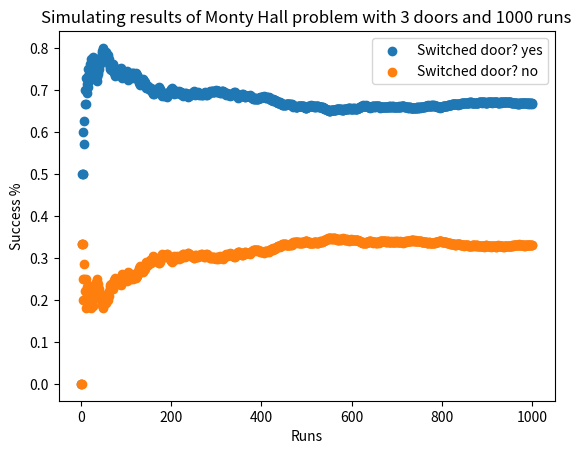

Generate this figure with matplotlib:
import random as r
import matplotlib.pyplot as plt
import copy as c

doors = ['a', 'b','c']
plays = 1000


def monty_hall_many(doors, plays):

    car_behind_door = [doors[r.randrange(0,len(doors))] for i in range(1,plays+1)]
    first_choice = [doors[r.randrange(0,len(doors))] for i in range(1,plays +1)]

    open_door = []
    switch_to = []

    for first, car in zip(first_choice, car_behind_door):
        if first == car:
            choice = c.deepcopy(doors)
            choice.remove(first)
            choose = choice[r.randrange(0,len(choice))]
            open_door.append(choose)
            choice.remove(choose)
            switch_to.append(choice)
            
        elif first != car:
            choice = c.deepcopy(doors)
            choice.remove(first)
            choice.remove(car)
            open_door.append(choice[r.randrange(0,len(choice))])
            switch_to.append(car)
    
    
    def switch_y_n(switch):
        win_or_no = []
        if switch == 'no':
            for i, j in zip(first_choice, car_behind_door):
                win_or_no.append(i==j)
            
        elif switch == 'yes':
            for i, j in zip(switch_to, car_behind_door):
                win_or_no.append(i==j)

        pct_win = 100*sum(win_or_no)/plays
        print("Winning percentage = {}%".format(pct_win))

        ## plotting

        x = list(range(1,plays+1))

        # running winning pct
        y=[]
        for i, j in enumerate(win_or_no):
                y.append(sum(win_or_no[:i])/(i+1))

        plt.scatter(x,y, label = "Switched door? {}".format(switch))
        plt.legend()
        

    switch_y_n('yes')
    switch_y_n('no')
    plt.title("Simulating results of Monty Hall problem with {} doors and {} runs".format(len(doors), plays))
    plt.xlabel("Runs")
    plt.ylabel("Success %")
    plt.show()

monty_hall_many(doors, plays)
